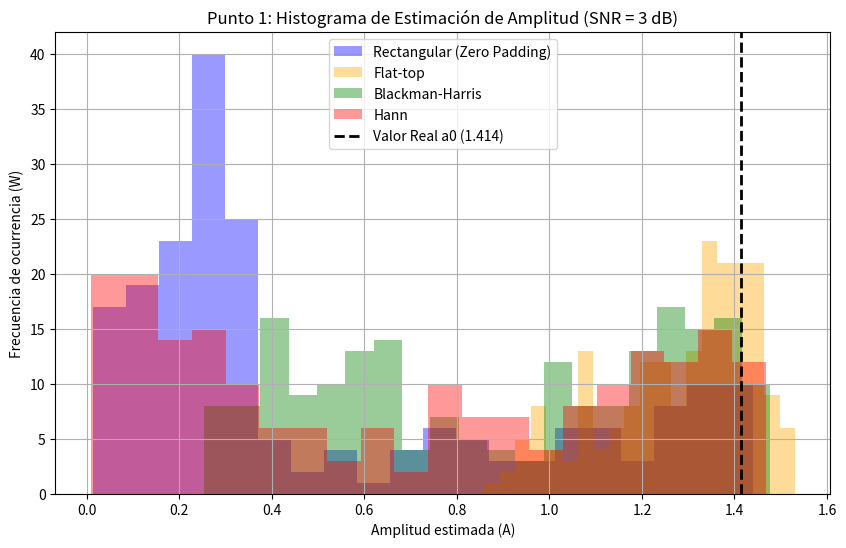
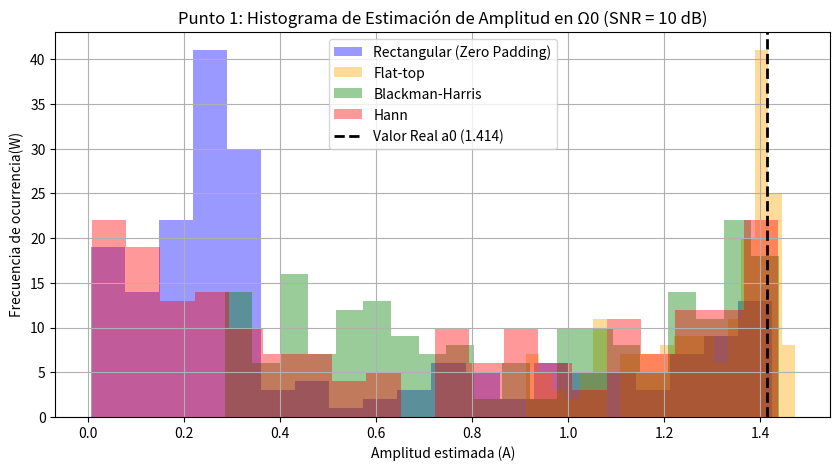

Source code (Python) for these figures, in order:
# -*- coding: utf-8 -*-
"""
Created on Wed Sep  9 18:47:22 2026

@author: flopy
"""
# Senoidal con ruido.
#2pi/N = resolucion espectral. 
#La senoidal no tiene una unica frecuencia. 

import numpy as np
import matplotlib.pyplot as plt
import math 
from matplotlib.pyplot import subplot
import scipy.stats as stats
from scipy.stats import kstest
from scipy import signal
import pandas as pd

# 1. Parámetros del experimento
N=1000        # Muestras por señal (tiempo)
R = 200         # Realizaciones (experimentos)
Omega_0 = np.pi / 2
a0 = np.sqrt(2) # Amplitud calibrada para Ps = 1 W

fs = 1000   # Hz - frecuencia de muestreo 
ts = 1/fs  

# Función para generar una señal senoidal
def mi_funcion_sen(vmax= math.sqrt(2), dc=0, ff=3, ph=0, nn=N, fs=fs):
    ts = 1 / fs                     # tiempo entre cada muestra
    tt = np.arange(0, nn) * ts      # tiempo de cada muestra
    xx = dc + vmax * np.sin(2 * np.pi * ff * tt + ph)
    return(tt, xx)

# Generación de la senoidal pura (1W)
vmax = math.sqrt(2)      # amplitud
dc = 0          # desplazamiento vertical
ff = 3       # frecuencia variable
ph = 0          # fase
nn = N 

tt = np.arange(0, nn) * ts
xx = dc + vmax * np.sin(2 * np.pi * ff * tt + ph)

px = np.var(xx)
print("Potencia de la señal (Px):", px)


# Definimos los dos SNR a analizar
snr1_db = 3
snr2_db = 10

# Calculamos sigma para SNR = 3 dB
P_ruido1 = px / (10 ** (snr1_db / 10))
sigma1 = np.sqrt(P_ruido1)

# Calculamos sigma para SNR = 10 dB
P_ruido2 = px / (10 ** (snr2_db / 10))
sigma2 = np.sqrt(P_ruido2)

# Calcular la potencia requerida para el ruido
#P_ruido = px / snr_lineal

#sigma = np.sqrt(P_ruido)

# Vector de M frecuencias aleatorias (distribucion fr ~ u(-2,2)) 
fr = np.random.uniform(-2, 2, size=(R, 1)) #Columna de valores de frecuencias R valores
                      
Omega1 = Omega_0 + (fr * 2 * np.pi / N)

# Vectores de tiempo y matriz de ruido
n = np.arange(N)  # Vector de 0 a N-1 (fila de tiempo)

na1 = np.random.normal(0, sigma1, size=(R, N)) #ruido 3dB
na2 = np.random.normal(0, sigma2, size=(R, N)) #ruido 10dB

# Matriz de señales x(R, N) de tamaño 200 x 1000
x1 = a0 * np.sin(Omega1 * n) + na1
x2 = a0 * np.sin(Omega1 * n) + na2

#Aplicacion para 3dB usando x1

# Aplicación de zero padding
N_zp = 9 * N
freqs_zp = np.fft.fftfreq(N_zp, ts)

# FFT con zero-padding sobre la matriz x1
X1_zp = np.fft.fft(x1, N_zp, axis=1)
fft1_zp = np.abs(X1_zp) / N
psd1_zp_db = 10 * np.log10(fft1_zp**2)

# Ventana flattop
w_flat = signal.windows.flattop(N)

X2_flat = np.fft.fft(x1 * w_flat, N_zp, axis=1)
fft_flat = np.abs(X2_flat) / np.sum(w_flat)

# Ventana Blackman-Harris
w_black = signal.windows.blackmanharris(N)

X3_black = np.fft.fft(x1 * w_black, N_zp, axis=1)
fft_black = np.abs(X3_black) / np.sum(w_black)

#Ventana propuesta: Hann
w_hann = signal.windows.hann(N)

X4_hann = np.fft.fft(x1 * w_hann, N_zp, axis=1)
fft_hann = np.abs(X4_hann) / np.sum(w_hann)

#Estimadores

# Nos quedamos con la mitad positiva del espectro(simetria)
mitad = N_zp // 2
freqs_pos = freqs_zp[:mitad]

# Pasamos esas frecuencias a rad/muestra
omegas_rad = 2 * np.pi * freqs_pos * ts  

# Buscamos el índice de la frecuencia más cercana a pi/2 (a0)
#Columna donde voy a medir amplitud para todas las realizaciones (posicion)
indice_omega = np.argmin(np.abs(omegas_rad - Omega_0))

# Estimación de Amplitud (A) en Omega_0 = pi/2
# Multiplicamos por 2 para considerar la potencia total del espectro 

A_rect = 2 * fft1_zp[:, indice_omega]
A_flat = 2 * fft_flat[:, indice_omega]
A_black = 2 * fft_black[:, indice_omega]
A_hann = 2 * fft_hann[:, indice_omega]

# Estimación de Frecuencia (Frec) en el pico máximo
# Buscamos la columna del máximo en la primera mitad para cada realización
Frec_rect = np.argmax(fft1_zp[:, :mitad], axis=1)
Frec_flat = np.argmax(fft_flat[:, :mitad], axis=1)
Frec_black = np.argmax(fft_black[:, :mitad], axis=1)
Frec_hann = np.argmax(fft_hann[:, :mitad], axis=1)

# Traducimos esos índices a frecuencia en rad/muestra
W_rect = omegas_rad[Frec_rect]
W_flat = omegas_rad[Frec_flat]
W_black = omegas_rad[Frec_black]
W_hann = omegas_rad[Frec_hann]

#Proceso para SNR = 10 dB (usando x2)

X1_zp_2 = np.fft.fft(x2, N_zp, axis=1)
fft1_zp_2 = np.abs(X1_zp_2) / N

X2_flat_2 = np.fft.fft(x2 * w_flat, N_zp, axis=1)
fft_flat_2 = np.abs(X2_flat_2) / np.sum(w_flat)

X3_black_2 = np.fft.fft(x2 * w_black, N_zp, axis=1)
fft_black_2 = np.abs(X3_black_2) / np.sum(w_black)

X4_hann_2 = np.fft.fft(x2 * w_hann, N_zp, axis=1)
fft_hann_2 = np.abs(X4_hann_2) / np.sum(w_hann)

# Amplitud en Omega_0 para SNR = 10 dB
A_rect_2 = 2 * fft1_zp_2[:, indice_omega]
A_flat_2 = 2 * fft_flat_2[:, indice_omega]
A_black_2 = 2 * fft_black_2[:, indice_omega]
A_hann_2 = 2 * fft_hann_2[:, indice_omega]

# Estimación de Frecuencia (Frec) en el pico máximo para SNR = 10 dB
Frec_rect_2 = np.argmax(fft1_zp_2[:, :mitad], axis=1)
Frec_flat_2 = np.argmax(fft_flat_2[:, :mitad], axis=1)
Frec_black_2 = np.argmax(fft_black_2[:, :mitad], axis=1)
Frec_hann_2 = np.argmax(fft_hann_2[:, :mitad], axis=1)

# Traducimos esos índices a frecuencia en rad/muestra
W_rect_2 = omegas_rad[Frec_rect_2]
W_flat_2 = omegas_rad[Frec_flat_2]
W_black_2 = omegas_rad[Frec_black_2]
W_hann_2 = omegas_rad[Frec_hann_2]

# PUNTO 1: Histograma comparativo de estimación de amplitud 

#SNR = 3 dB

plt.figure(figsize=(10, 6))

# Histogramas solapados
plt.hist(A_rect, bins=20, alpha=0.4, label='Rectangular (Zero Padding)', color='blue')
plt.hist(A_flat, bins=20, alpha=0.4, label='Flat-top', color='orange')
plt.hist(A_black, bins=20, alpha=0.4, label='Blackman-Harris', color='green')
plt.hist(A_hann, bins=20, alpha=0.4, label='Hann', color='red')

# Línea de referencia del valor real a0 = sqrt(2)
plt.axvline(a0, color='black', linestyle='--', linewidth=2, label=f'Valor Real a0 ({a0:.3f})')

plt.title('Punto 1: Histograma de Estimación de Amplitud (SNR = 3 dB)')
plt.xlabel('Amplitud estimada (A)')
plt.ylabel('Frecuencia de ocurrencia (W)')
plt.legend()
plt.grid(True)
plt.show()


# Para SNR = 10 dB
plt.figure(figsize=(10, 5))
plt.hist(A_rect_2, bins=20, alpha=0.4, label='Rectangular (Zero Padding)', color='blue')
plt.hist(A_flat_2, bins=20, alpha=0.4, label='Flat-top', color='orange')
plt.hist(A_black_2, bins=20, alpha=0.4, label='Blackman-Harris', color='green')
plt.hist(A_hann_2, bins=20, alpha=0.4, label='Hann', color='red')

plt.axvline(a0, color='black', linestyle='--', linewidth=2, label=f'Valor Real a0 ({a0:.3f})')
plt.title('Punto 1: Histograma de Estimación de Amplitud en Ω0 (SNR = 10 dB)')
plt.xlabel('Amplitud estimada (A)')
plt.ylabel('Frecuencia de ocurrencia(W)')
plt.legend()
plt.grid(True)
plt.show()

#Punto 2: sesgo y varianza
# Convertimos Omega1 a vector 1D (200,) para operar sin problemas de forma
Omega1_vec = Omega1.flatten()
# SNR = 3 dB
# Amplitud
Sa_3db = [np.mean(A_rect) - a0, np.mean(A_flat) - a0, np.mean(A_black) - a0, np.mean(A_hann) - a0]
Va_3db = [np.var(A_rect), np.var(A_flat), np.var(A_black), np.var(A_hann)]

# Frecuencia
err_W_rect_3db  = W_rect - Omega1_vec
err_W_flat_3db  = W_flat - Omega1_vec
err_W_black_3db = W_black - Omega1_vec
err_W_hann_3db  = W_hann - Omega1_vec

Sw_3db = [np.mean(err_W_rect_3db), np.mean(err_W_flat_3db), np.mean(err_W_black_3db), np.mean(err_W_hann_3db)]
Vw_3db = [np.var(err_W_rect_3db), np.var(err_W_flat_3db), np.var(err_W_black_3db), np.var(err_W_hann_3db)]

# SNR = 10 dB
# Amplitud
Sa_10db = [np.mean(A_rect_2) - a0, np.mean(A_flat_2) - a0, np.mean(A_black_2) - a0, np.mean(A_hann_2) - a0]
Va_10db = [np.var(A_rect_2), np.var(A_flat_2), np.var(A_black_2), np.var(A_hann_2)]

# Frecuencia
err_W_rect_10db  = W_rect_2 - Omega1_vec
err_W_flat_10db  = W_flat_2 - Omega1_vec
err_W_black_10db = W_black_2 - Omega1_vec
err_W_hann_10db  = W_hann_2 - Omega1_vec

Sw_10db = [np.mean(err_W_rect_10db), np.mean(err_W_flat_10db), np.mean(err_W_black_10db), np.mean(err_W_hann_10db)]
Vw_10db = [np.var(err_W_rect_10db), np.var(err_W_flat_10db), np.var(err_W_black_10db), np.var(err_W_hann_10db)]

print("3dB")
print("Sa (Sesgo Amplitud):   ", Sa_3db)
print("Va (Varianza Amplitud):", Va_3db)
print("Sw (Sesgo Frecuencia): ", Sw_3db)
print("Vw (Varianza Frecuencia):", Vw_3db)

print("\n10 dB")
print("Sa (Sesgo Amplitud):   ", Sa_10db)
print("Va (Varianza Amplitud):", Va_10db)
print("Sw (Sesgo Frecuencia): ", Sw_10db)
print("Vw (Varianza Frecuencia):", Vw_10db)
